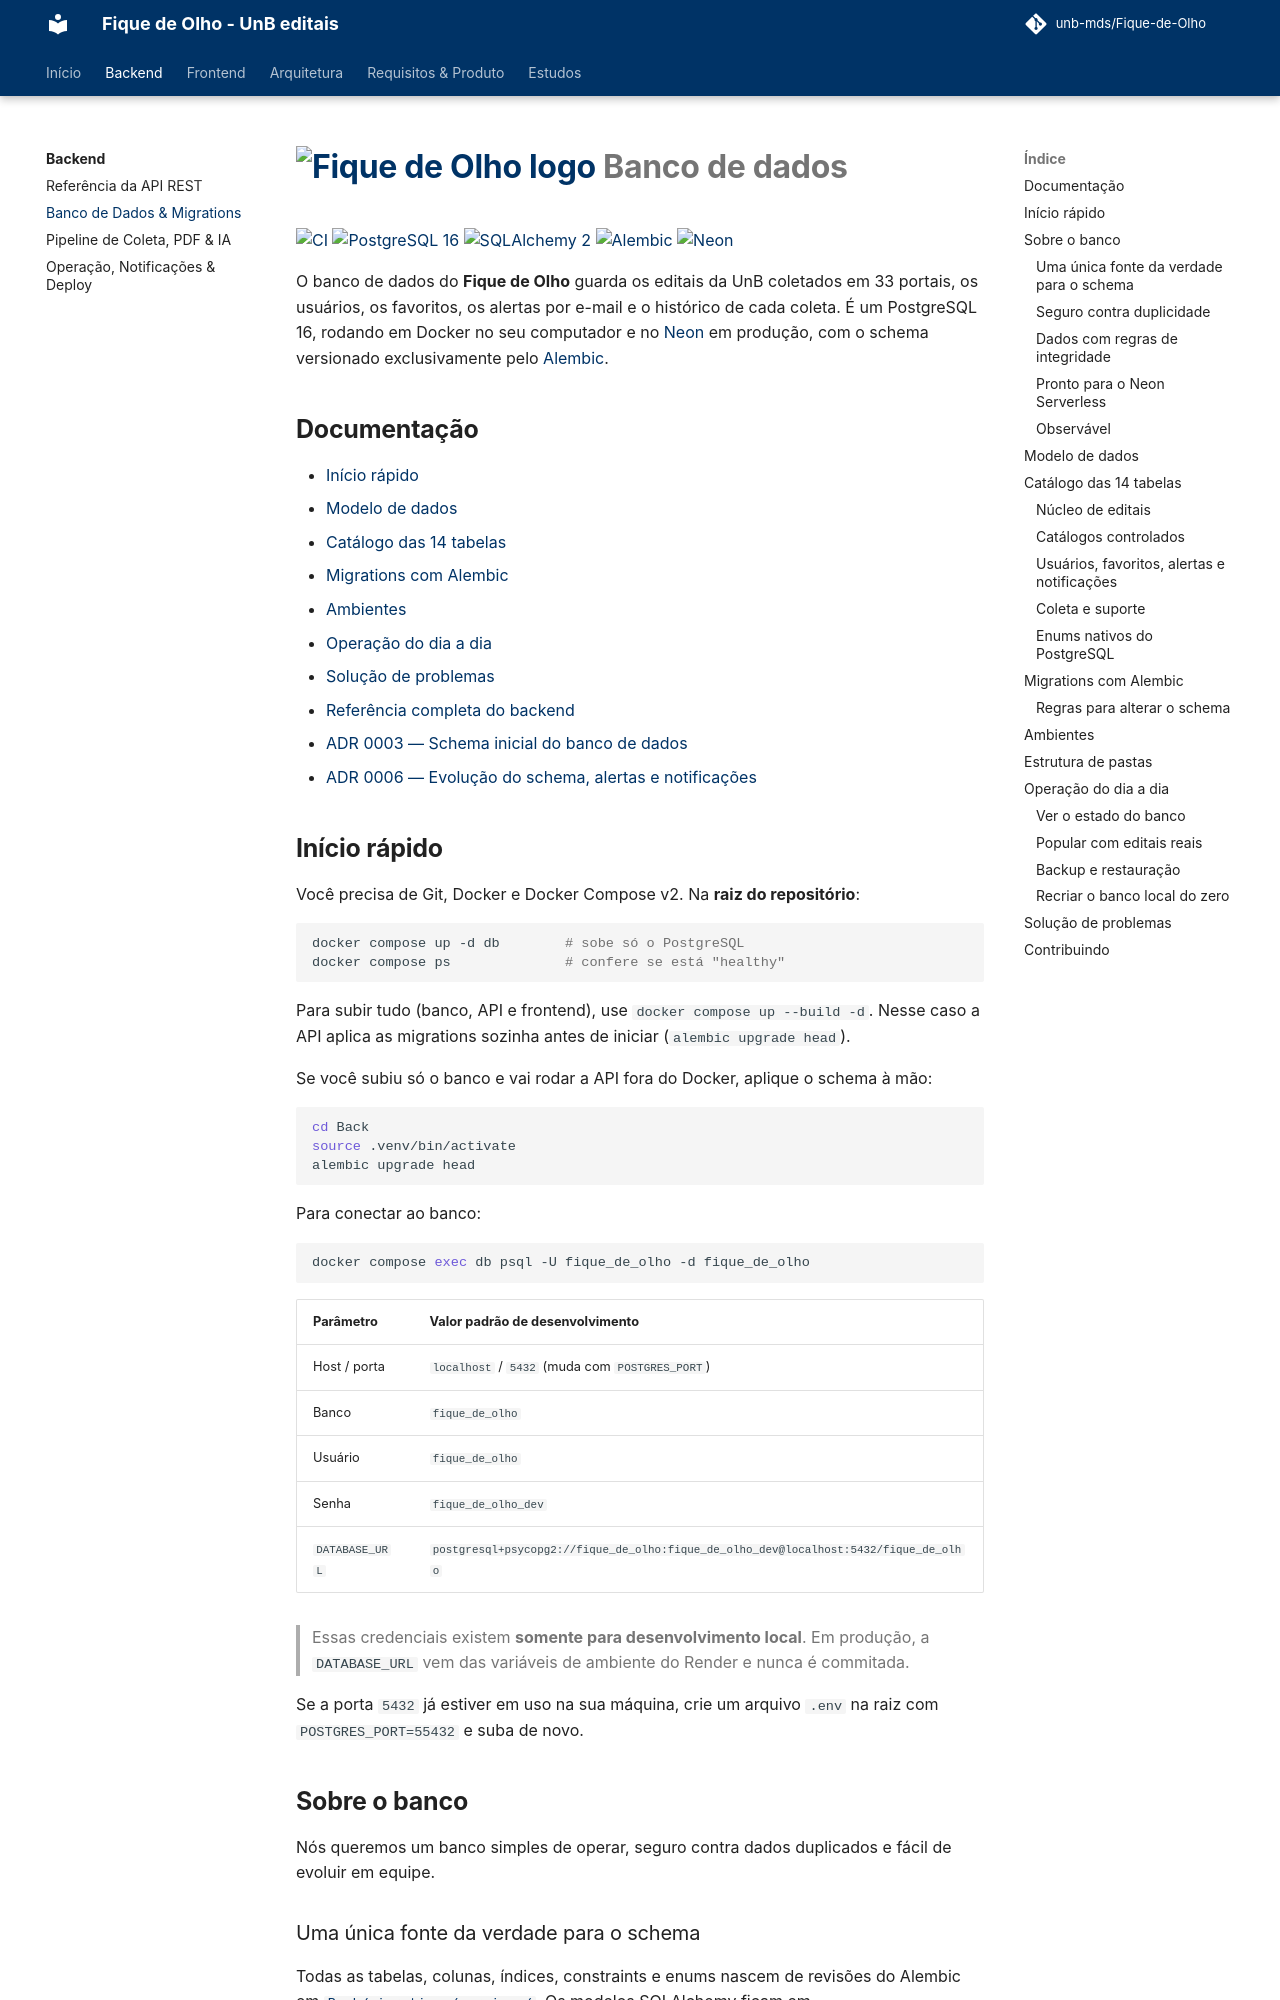

repository: unb-mds/Fique-de-Olho · page: backend/banco-de-dados/index.html · generator: mkdocs

# [![Fique de Olho logo][]][site] Banco de dados

[![CI][CI badge]][CI workflow]
[![PostgreSQL 16][PostgreSQL badge]][PostgreSQL]
[![SQLAlchemy 2][SQLAlchemy badge]][SQLAlchemy]
[![Alembic][Alembic badge]][Alembic]
[![Neon][Neon badge]][Neon]

O banco de dados do **Fique de Olho** guarda os editais da UnB coletados em 33 portais, os usuários, os favoritos, os alertas por e-mail e o histórico de cada coleta. É um PostgreSQL 16, rodando em Docker no seu computador e no [Neon][] em produção, com o schema versionado exclusivamente pelo [Alembic][].

## Documentação

* [Início rápido](#início-rápido)
* [Modelo de dados](#modelo-de-dados)
* [Catálogo das 14 tabelas](#catálogo-das-14-tabelas)
* [Migrations com Alembic](#migrations-com-alembic)
* [Ambientes](#ambientes)
* [Operação do dia a dia](#operação-do-dia-a-dia)
* [Solução de problemas](#solução-de-problemas)
* [Referência completa do backend](../docs/backend/banco-de-dados.md)
* [ADR 0003 — Schema inicial do banco de dados](../docs/adr/0003-database-schema.md)
* [ADR 0006 — Evolução do schema, alertas e notificações](../docs/adr/0006-evolucao-schema-catalogos-alertas-notificacoes.md)

## Início rápido

Você precisa de Git, Docker e Docker Compose v2. Na **raiz do repositório**:

```bash
docker compose up -d db        # sobe só o PostgreSQL
docker compose ps              # confere se está "healthy"
```

Para subir tudo (banco, API e frontend), use `docker compose up --build -d`. Nesse caso a API aplica as migrations sozinha antes de iniciar (`alembic upgrade head`).

Se você subiu só o banco e vai rodar a API fora do Docker, aplique o schema à mão:

```bash
cd Back
source .venv/bin/activate
alembic upgrade head
```

Para conectar ao banco:

```bash
docker compose exec db psql -U fique_de_olho -d fique_de_olho
```

| Parâmetro | Valor padrão de desenvolvimento |
| :--- | :--- |
| Host / porta | `localhost` / `5432` (muda com `POSTGRES_PORT`) |
| Banco | `fique_de_olho` |
| Usuário | `fique_de_olho` |
| Senha | `fique_de_olho_dev` |
| `DATABASE_URL` | `postgresql+psycopg2://fique_de_olho:fique_de_olho_dev@localhost:5432/fique_de_olho` |

> Essas credenciais existem **somente para desenvolvimento local**. Em produção, a `DATABASE_URL` vem das variáveis de ambiente do Render e nunca é commitada.

Se a porta `5432` já estiver em uso na sua máquina, crie um arquivo `.env` na raiz com `POSTGRES_PORT=55432` e suba de novo.

## Sobre o banco

Nós queremos um banco simples de operar, seguro contra dados duplicados e fácil de evoluir em equipe.

### Uma única fonte da verdade para o schema

Todas as tabelas, colunas, índices, constraints e enums nascem de revisões do Alembic em [`Back/migrations/versions/`](../Back/migrations/versions). Os modelos SQLAlchemy ficam em [`Back/app/core/database.py`](../Back/app/core/database.py). O startup da API **nunca** chama `Base.metadata.create_all()`, então nenhuma mudança de schema acontece sem uma migration revisada.
